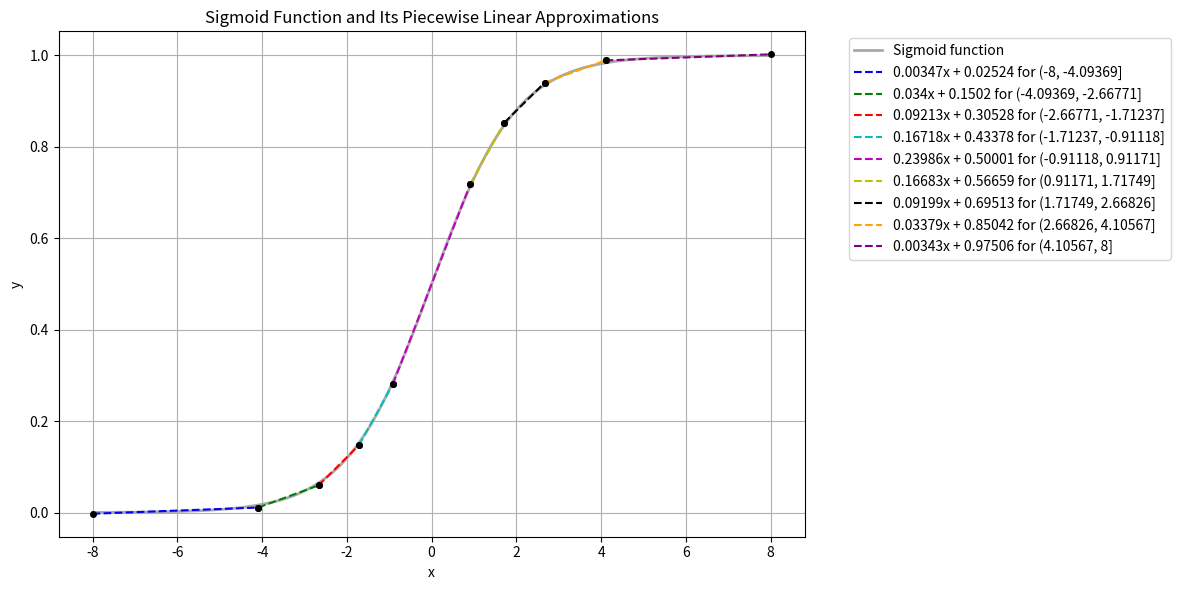
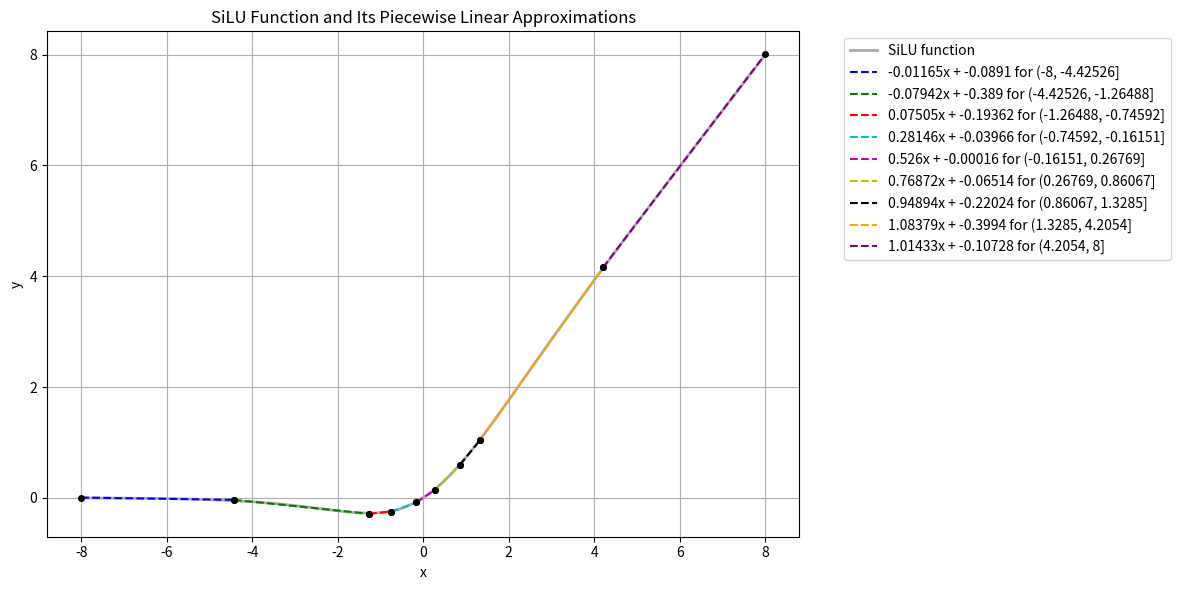
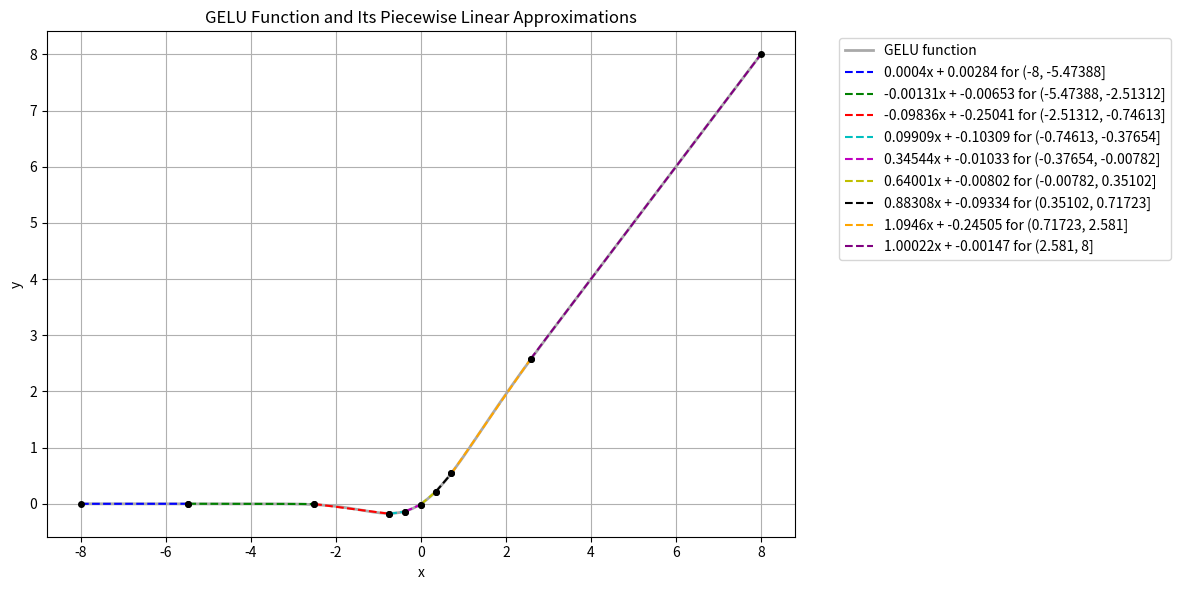

Python code for these plots, in order:
import numpy as np
import matplotlib.pyplot as plt


# Sigmoid function
def sigmoid(x):
    return 1 / (1 + np.exp(-x))

# SiLU function
def silu(x):
    return x * sigmoid(x)

# GELU function
def gelu(x):
    return 0.5 * x * (1 + np.tanh(np.sqrt(2 / np.pi) * (x + 0.044715 * x**3)))

# Piecewise linear approximation function
def piecewise_linear_approx(x, ranges, a, b):
    for i in range(len(ranges)):
        if ranges[i][0] <= x <= ranges[i][1]:
            return a[i] * x + b[i]
    return 0  # default case



def chart_function_and_approximations(function, function_name, ranges, a_list, b_list, save_file_name=None):
    # Plot function and its approximation with point marks for separating segments and coordinates
    range_minimum = ranges[0][0]
    range_maximum = ranges[-1][1]
    x = np.linspace(range_minimum, range_maximum, 1000)
    colors = ['b', 'g', 'r', 'c', 'm', 'y', 'k', 'orange', 'purple']
    fig, ax = plt.subplots(figsize=(12, 6))
    y = function(x)
    y_approx = [piecewise_linear_approx(i, ranges, a_list, b_list) for i in x]
    ax.plot(x, y, label=f"{function_name} function", linewidth=2, color='darkgray')
    for i in range(len(ranges)):
        x_piecewise = np.linspace(ranges[i][0], ranges[i][1], 500)
        y_piecewise = [piecewise_linear_approx(j, [ranges[i]], [a_list[i]], [b_list[i]]) for j in x_piecewise]
        ax.plot(x_piecewise, y_piecewise, label=f"{a_list[i]}x + {b_list[i]} for ({ranges[i][0]}, {ranges[i][1]}]", linestyle='dashed',
                color=colors[i])
        ax.plot(ranges[i][0],
                piecewise_linear_approx(ranges[i][0], [ranges[i]], [a_list[i]], [b_list[i]]), 'ko',
                markersize=4)  # lower bound
        ax.plot(ranges[i][1],
                piecewise_linear_approx(ranges[i][1], [ranges[i]], [a_list[i]], [b_list[i]]), 'ko',
                markersize=4)  # upper bound
        # adjust_text_position(ranges[i][0], piecewise_linear_approx(ranges[i][0], [ranges[i]], [a_list[i]], [b_list[i]]), f'({ranges[i][0]:.2f}, {piecewise_linear_approx(ranges[i][0], [ranges[i]], [a_list[i]], [b_list[i]]):.2f})', ax)  # lower bound coordinate
        # adjust_text_position(ranges[i][1], piecewise_linear_approx(ranges[i][1], [ranges[i]], [a_list[i]], [b_list[i]]), f'({ranges[i][1]:.2f}, {piecewise_linear_approx(ranges[i][1], [ranges[i]], [a_list[i]], [b_list[i]]):.2f})', ax)  # upper bound coordinate
    ax.set_title(f"{function_name} Function and Its Piecewise Linear Approximations")
    ax.set_xlabel("x")
    ax.set_ylabel("y")
    ax.legend(loc='upper left', bbox_to_anchor=(1.05, 1))
    ax.grid(True)
    plt.tight_layout()
    plt.show()
    if save_file_name is not None:
        fig.savefig(save_file_name, bbox_inches='tight', dpi=300)


# Ranges, slopes, and intercepts for SiLU
ranges_silu = [[-8, -4.42526], [-4.42526, -1.26488], [-1.26488, -0.74592], [-0.74592, -0.16151], [-0.16151, 0.26769], [0.26769, 0.86067], [0.86067, 1.3285], [1.3285, 4.2054], [4.2054, 8]]
a_silu = [-0.01165, -0.07942, 0.07505, 0.28146, 0.526, 0.76872, 0.94894, 1.08379, 1.01433]
b_silu = [-0.0891, -0.389, -0.19362, -0.03966, -0.00016, -0.06514, -0.22024, -0.3994, -0.10728]

# Ranges, slopes, and intercepts for GELU
ranges_gelu = [[-8, -5.47388], [-5.47388, -2.51312], [-2.51312, -0.74613], [-0.74613, -0.37654], [-0.37654, -0.00782], [-0.00782, 0.35102], [0.35102, 0.71723], [0.71723, 2.581], [2.581, 8]]
a_gelu = [0.0004, -0.00131, -0.09836, 0.09909, 0.34544, 0.64001, 0.88308, 1.0946, 1.00022]
b_gelu = [0.00284, -0.00653, -0.25041, -0.10309, -0.01033, -0.00802, -0.09334, -0.24505, -0.00147]

# Ranges, slopes, and intercepts for Sigmoid
ranges_sigmoid = [[-8, -4.09369], [-4.09369, -2.66771], [-2.66771, -1.71237], [-1.71237, -0.91118], [-0.91118, 0.91171], [0.91171, 1.71749], [1.71749, 2.66826], [2.66826, 4.10567], [4.10567, 8]]
a_sigmoid = [0.00347, 0.034, 0.09213, 0.16718, 0.23986, 0.16683, 0.09199, 0.03379, 0.00343]
b_sigmoid = [0.02524, 0.1502, 0.30528, 0.43378, 0.50001, 0.56659, 0.69513, 0.85042, 0.97506]

# Sigmoid
chart_function_and_approximations(sigmoid, "Sigmoid", ranges_sigmoid, a_sigmoid, b_sigmoid, "sigmoid_approximation_visualized.png")
# SiLU
chart_function_and_approximations(silu, "SiLU", ranges_silu, a_silu, b_silu, "silu_approximation_visualized.png")
# GELU
chart_function_and_approximations(gelu, "GELU", ranges_gelu, a_gelu, b_gelu, "gelu_approximation_visualized.png")